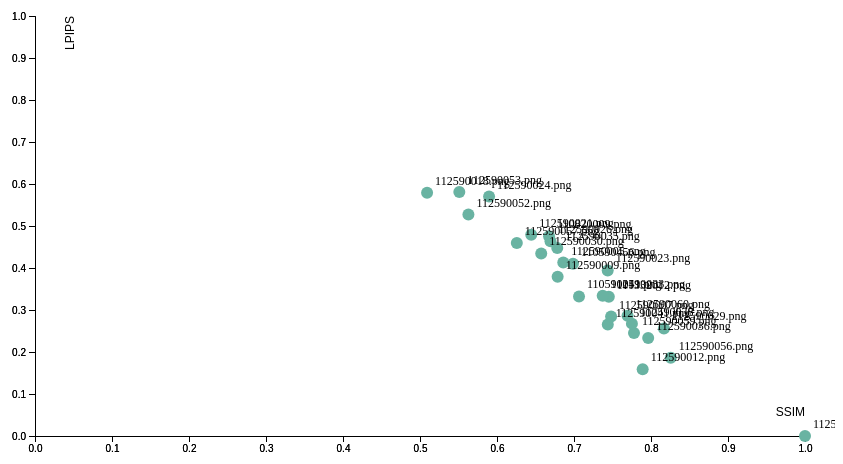
D3 v5 page, settled after 360 driven frames (6 s of simulated time); the page loaded 1 data file(s).


        // 设定SVG大小
        var margin = {top: 10, right: 30, bottom: 30, left: 60},
            width = 860 - margin.left - margin.right,
            height = 460 - margin.top - margin.bottom;

        // 添加SVG到body
        var svg = d3.select("body").append("svg")
            .attr("width", width + margin.left + margin.right)
            .attr("height", height + margin.top + margin.bottom)
            .append("g")
            .attr("transform", "translate(" + margin.left + "," + margin.top + ")");

        // 加载CSV数据
        d3.csv("results.csv").then(function(data) {

            // 设置X轴比例尺
            var x = d3.scaleLinear()
                .domain([0, 1]) // ssim
                .range([ 0, width ]);
            svg.append("g")
                .attr("transform", "translate(0," + height + ")")
                .call(d3.axisBottom(x));

            svg.append("g")
                .attr("transform", "translate(0," + height + ")")
                .call(d3.axisBottom(x))
            // 添加X軸標籤
            .append("text")
                .attr("class", "axis-label")
                .attr("x", width) // 將標籤放置在軸的末端
                .attr("y", -20) // 在X軸線下方一點的位置
                .style("text-anchor", "end") // 文本對齊方式
                .text("SSIM");

            // 设置Y轴比例尺
            var y = d3.scaleLinear()
                .domain([0, 1]) // lpips
                .range([ height, 0]);
            svg.append("g")
                .call(d3.axisLeft(y));

            // 添加Y軸以及標籤
            svg.append("g")
                .call(d3.axisLeft(y))
            // 添加Y軸標籤
            .append("text")
                .attr("class", "axis-label")
                .attr("transform", "rotate(-90)") // 旋轉標籤
                .attr("y", 30) // 在Y軸線左方一點的位置
                .attr("dy", ".71em") // 微調位置
                .style("text-anchor", "end") // 文本對齊方式
                .text("LPIPS");

            var filteredData = data.filter(function(d) {
                return d.SSIM >= 0 && d.SSIM <=1 && d.LPIPS >=0 && d.LPIPS <= 1;
            });

            // 创建散点
            svg.append('g')
                .selectAll("dot")
                .data(filteredData)
                .enter()
                .append("circle")
                  .attr("cx", function (d) { return x(d.SSIM); } )
                  .attr("cy", function (d) { return y(d.LPIPS); } )
                  .attr("r", 6)
                  .style("fill", "#69b3a2")
            svg.append('g')
                .selectAll("text")
                .data(filteredData)
                .enter()
                .append("text")
                  .attr("x", function (d) { return x(d.SSIM) + 8; }) // 右側偏移
                  .attr("y", function (d) { return y(d.LPIPS) - 8; }) // 上方偏移
                  .text(function(d) { return d.Student; }) // 顯示學號
                  .attr("font-size", "12px")
                  .attr("fill", "black")
                  .style("text-anchor", "start"); // 確保標籤從左側開始
                        // 创建工具提示
                        var tooltip = d3.select("body").append("div")
                            .attr("id", "tooltip")
                            .style("opacity", 0);


            svg.selectAll("circle")
                .on("mouseover", function(d) {
                    tooltip.transition()
                        .duration(200)
                        .style("opacity", .9);
                    tooltip.html("<img src='word/" + d.Student + ".png' alt='Handwriting' width='120' height='120'>")
                        .style("left", (d3.event.pageX) + "px")
                        .style("top", (d3.event.pageY - 28) + "px");
                })
                .on("mouseout", function(d) {
                    tooltip.transition()
                        .duration(500)
                        .style("opacity", 0);
                });
        });

    

### data: results.csv
Student, LPIPS, SSIM
112590003.png, 0.0, 1.0
112590012.png, 0.1587, 0.7892
112590056.png, 0.1865, 0.8256
112590036.png, 0.2335, 0.7963
112590059.png, 0.2454, 0.7779
112590029.png, 0.2562, 0.8168
112590041.png, 0.2654, 0.7439
112590038.png, 0.2675, 0.7752
112590007.png, 0.2844, 0.7482
112590060.png, 0.2863, 0.7696
111332012.png, 0.3318, 0.7452
110590041.png, 0.3323, 0.7065
112590033.png, 0.3339, 0.7373
112590009.png, 0.3793, 0.6787
112590023.png, 0.3942, 0.7438
110590456.png, 0.4101, 0.6987
112590005.png, 0.413, 0.6861
112590030.png, 0.4348, 0.6574
112590035.png, 0.4475, 0.6783
112590057.png, 0.4594, 0.6257
112590026.png, 0.4634, 0.6695
110820009.png, 0.4759, 0.6676
112590021.png, 0.4792, 0.6445
112590052.png, 0.5271, 0.5629
112590024.png, 0.57, 0.5897
112590018.png, 0.5792, 0.5092
112590053.png, 0.5811, 0.5511